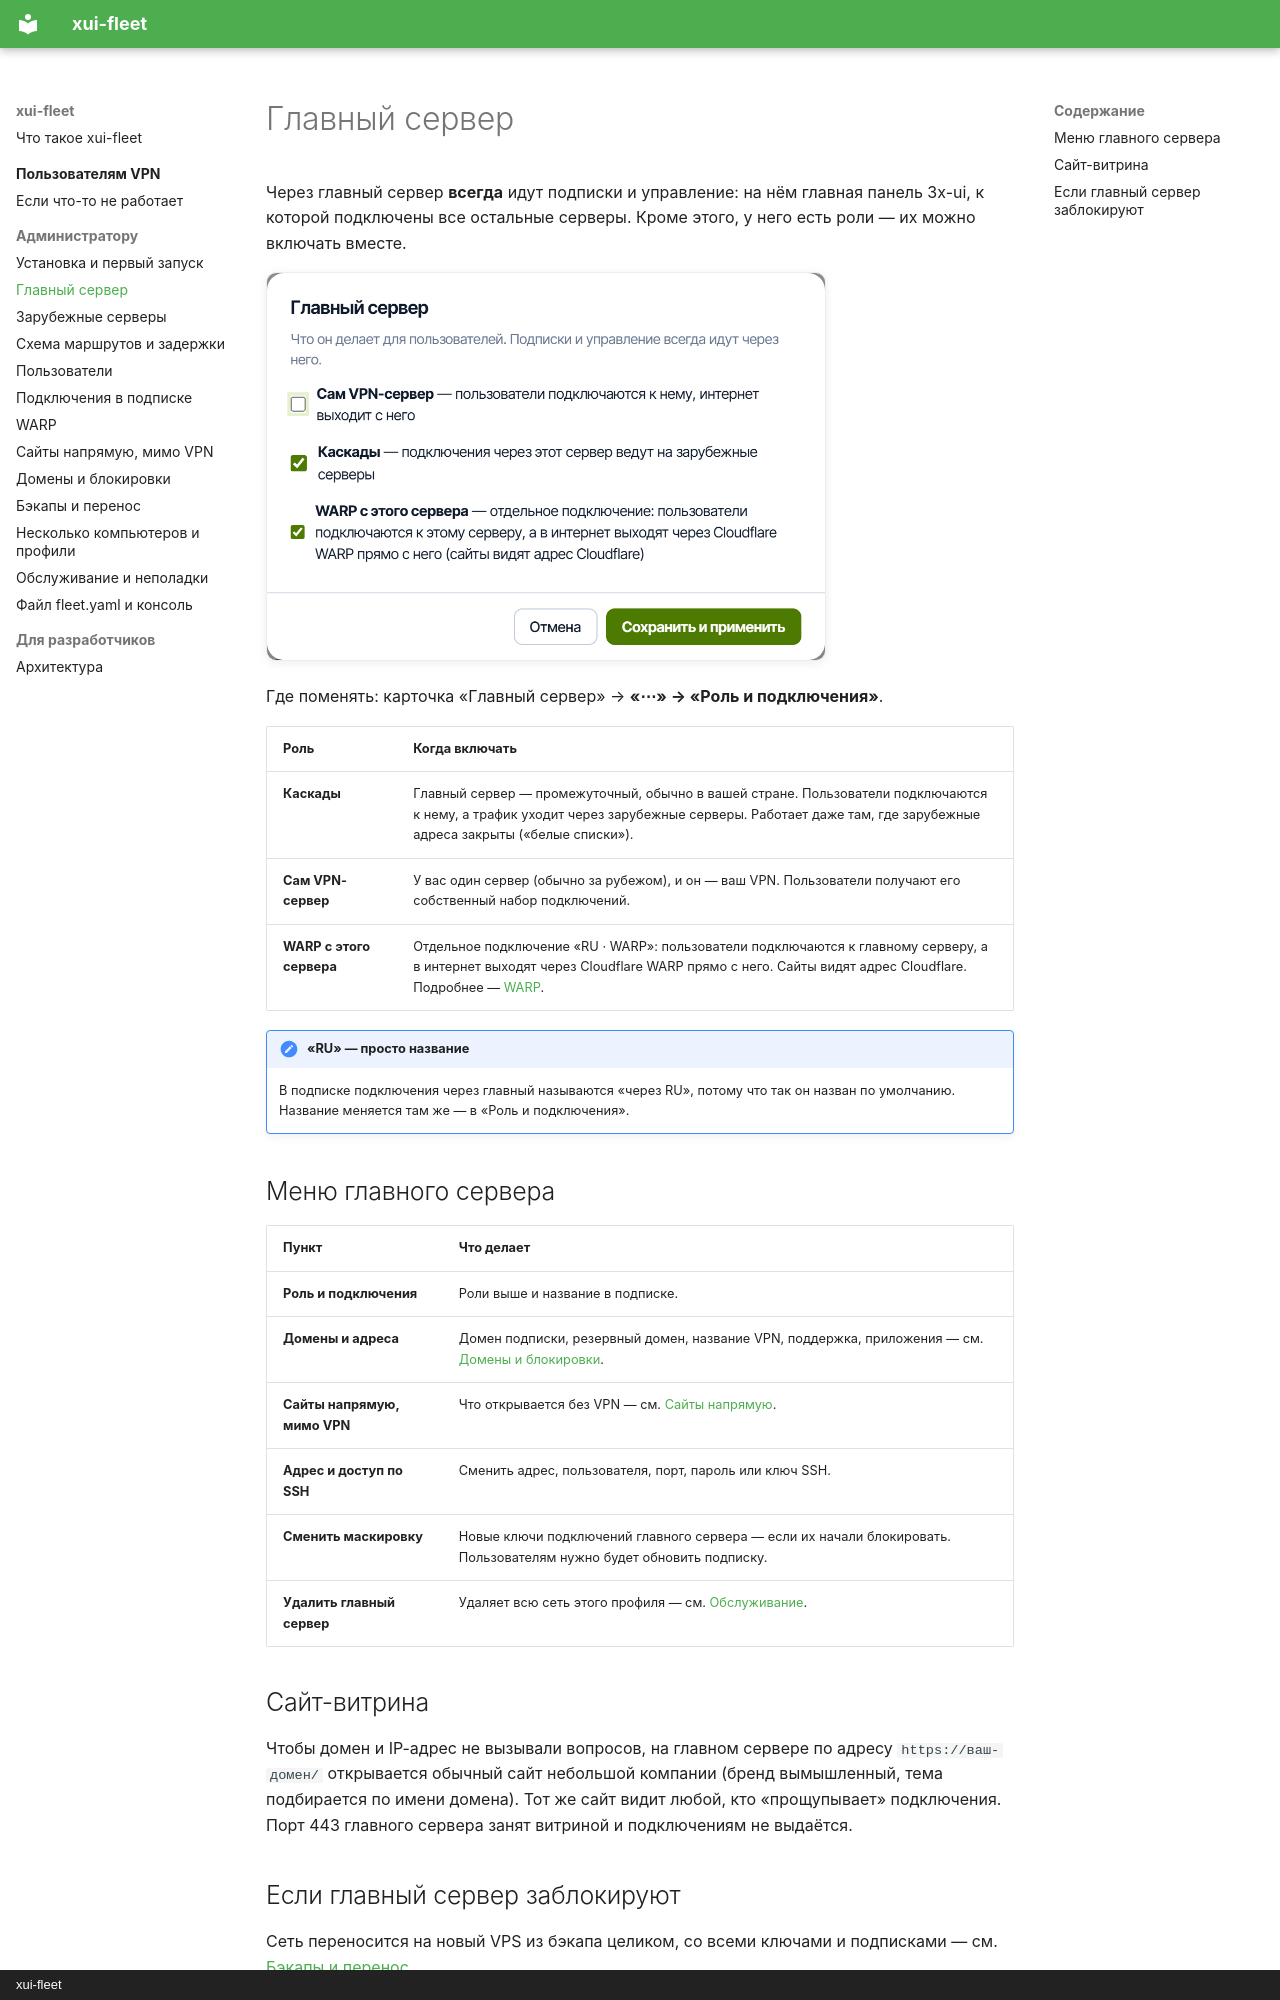

repository: airflech/xui-fleet · page: admin/master/index.html · generator: mkdocs · copyright: xui-fleet

# Главный сервер

Через главный сервер **всегда** идут подписки и управление: на нём главная панель 3x-ui, к которой подключены все
остальные серверы. Кроме этого, у него есть роли — их можно включать вместе.

![Роль главного сервера](../assets/screens/dlg-role.png){ width="560" }

Где поменять: карточка «Главный сервер» → **«⋯» → «Роль и подключения»**.

| Роль | Когда включать |
| --- | --- |
| **Каскады** | Главный сервер — промежуточный, обычно в вашей стране. Пользователи подключаются к нему, а трафик уходит через зарубежные серверы. Работает даже там, где зарубежные адреса закрыты («белые списки»). |
| **Сам VPN-сервер** | У вас один сервер (обычно за рубежом), и он — ваш VPN. Пользователи получают его собственный набор подключений. |
| **WARP с этого сервера** | Отдельное подключение «RU · WARP»: пользователи подключаются к главному серверу, а в интернет выходят через Cloudflare WARP прямо с него. Сайты видят адрес Cloudflare. Подробнее — [WARP](warp.md). |

!!! note "«RU» — просто название"
    В подписке подключения через главный называются «через RU», потому что так он назван по умолчанию.
    Название меняется там же — в «Роль и подключения».

## Меню главного сервера

| Пункт | Что делает |
| --- | --- |
| **Роль и подключения** | Роли выше и название в подписке. |
| **Домены и адреса** | Домен подписки, резервный домен, название VPN, поддержка, приложения — см. [Домены и блокировки](domains.md). |
| **Сайты напрямую, мимо VPN** | Что открывается без VPN — см. [Сайты напрямую](direct.md). |
| **Адрес и доступ по SSH** | Сменить адрес, пользователя, порт, пароль или ключ SSH. |
| **Сменить маскировку** | Новые ключи подключений главного сервера — если их начали блокировать. Пользователям нужно будет обновить подписку. |
| **Удалить главный сервер** | Удаляет всю сеть этого профиля — см. [Обслуживание](maintenance.md#удаление-серверов). |

## Сайт-витрина

Чтобы домен и IP-адрес не вызывали вопросов, на главном сервере по адресу `https://ваш-домен/` открывается обычный
сайт небольшой компании (бренд вымышленный, тема подбирается по имени домена). Тот же сайт видит любой, кто
«прощупывает» подключения. Порт 443 главного сервера занят витриной и подключениям не выдаётся.
